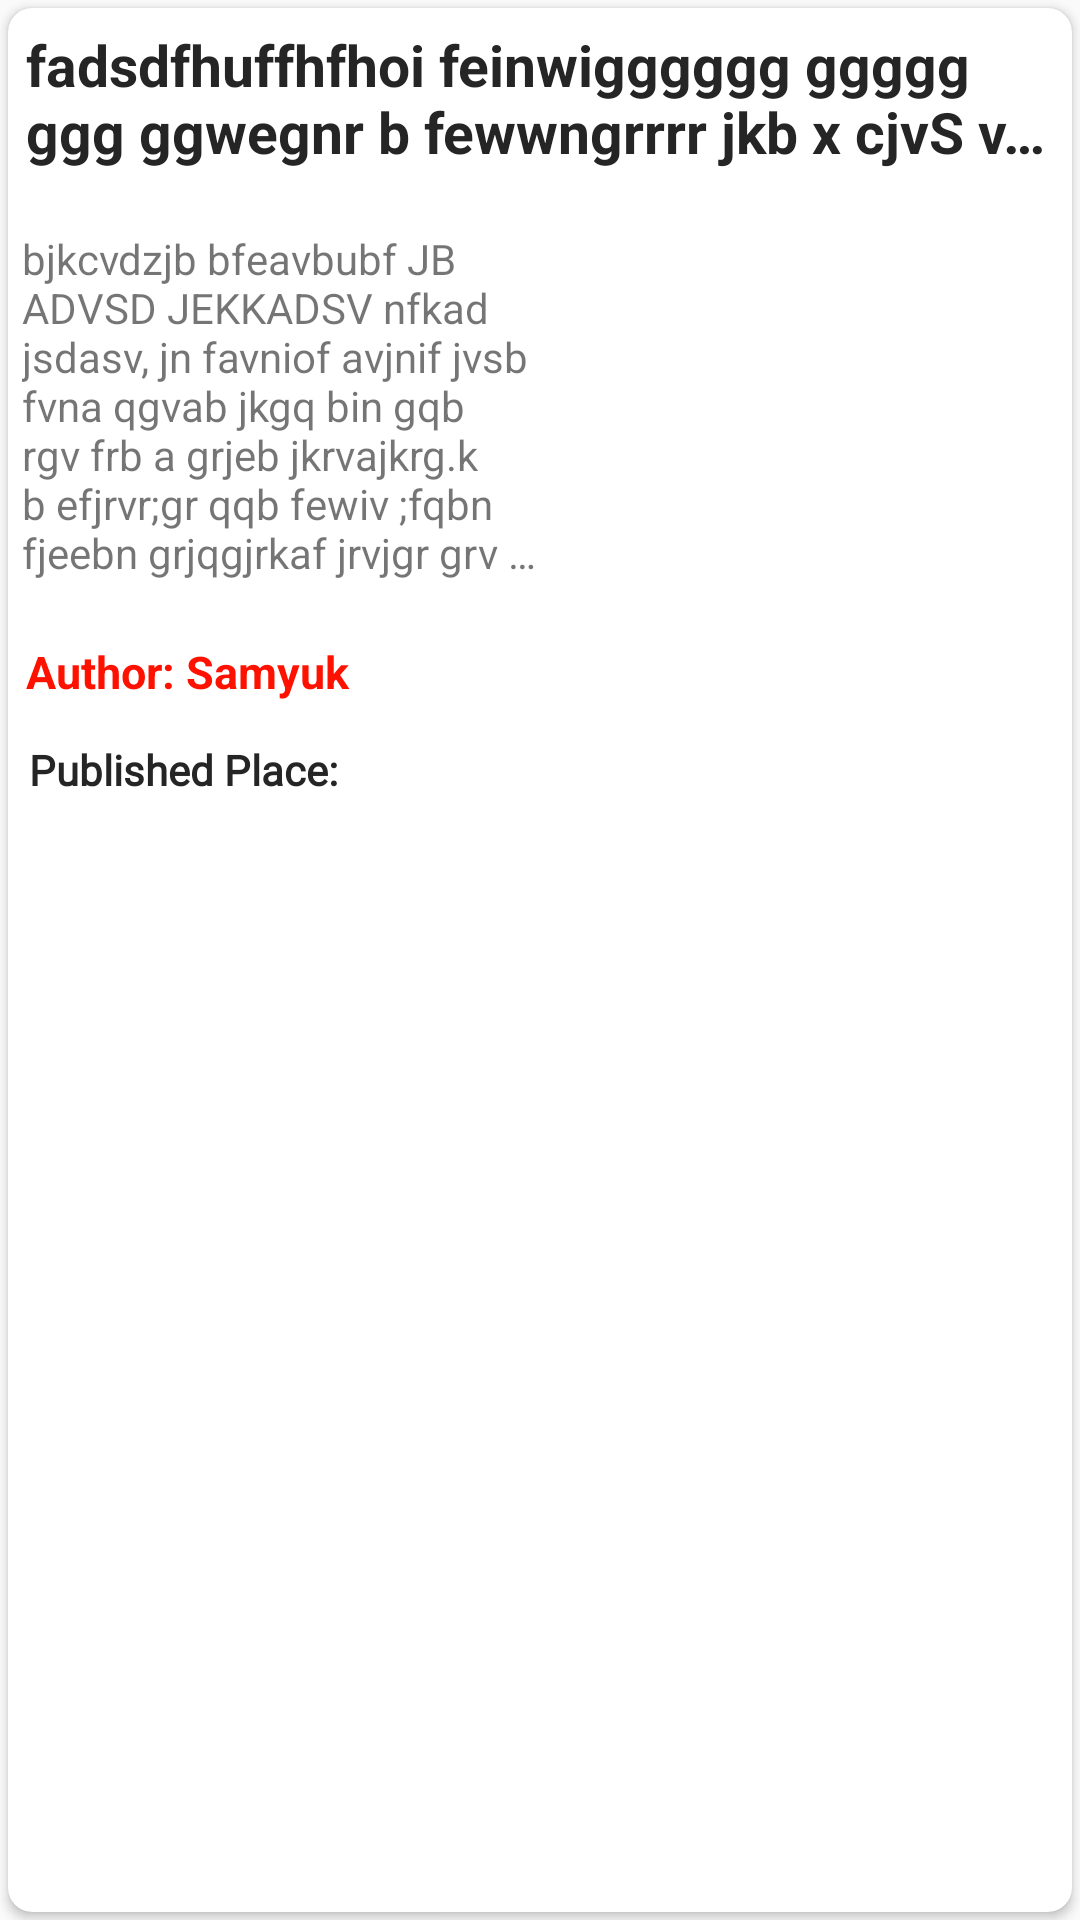

Produce the Android XML layout that renders to this screen, including the resource entries it uses.
<!-- AndroidManifest.xml: application theme Theme.CravingsNearby -->
<!-- res/layout/protocol_item.xml -->
<?xml version="1.0" encoding="utf-8"?>
<RelativeLayout xmlns:android="http://schemas.android.com/apk/res/android"
android:layout_width="match_parent"
android:layout_height="280dp"
xmlns:app="http://schemas.android.com/apk/res-auto">

<androidx.cardview.widget.CardView
    android:layout_width="match_parent"
    android:padding="11dp"
    android:id="@+id/v_ViewCard"
    android:layout_height="match_parent"
    android:elevation="5.1dp"
    app:cardCornerRadius="8dp"
    android:layout_margin="2.7dp">

    <LinearLayout
        android:orientation="vertical"
        android:layout_width="match_parent"
        android:layout_height="match_parent">

        <TextView
            android:layout_width="match_parent"
            android:id="@+id/main_heading"
            android:textStyle="bold"
            android:textAlignment="textStart"
            android:maxLines="2"
            android:padding="6dp"
            android:layout_height="63dp"
            android:ellipsize="end"
            android:textColor="@color/black"
            android:text="@string/Top_Heading"
            android:textSize="19sp">
        </TextView>

        <LinearLayout
            android:layout_marginTop="11dp"
            android:layout_height="131dp"
            android:layout_width="match_parent"
            android:orientation="horizontal">

            <TextView
                android:ellipsize="end"
                android:textSize="14sp"
                android:text="@string/Side_Context"
                android:layout_height="match_parent"
                android:layout_width="match_parent"
                android:id="@+id/text_description_news"
                android:paddingLeft="4.5dp"
                android:paddingRight="1dp"
                android:layout_weight="1"
                android:maxLines="7">
            </TextView>

            <ImageView
                android:id="@+id/selection_Image_news"
                android:layout_weight="1"
                android:src="@mipmap/ic_launcher"
                android:layout_height="match_parent"
                android:layout_width="match_parent"
                android:scaleType="centerCrop"
                android:padding="4dp"
                android:layout_gravity="center"/>
        </LinearLayout>

        <TextView
            android:id="@+id/id_author_Samyuk"
            android:padding="6dp"
            android:textColor="@color/DarkRed"
            android:textStyle="bold"
            android:text="Author: Samyuk"
            android:layout_height="wrap_content"
            android:layout_width="match_parent"
            android:textSize="15sp">
        </TextView>

        <TextView
            android:id="@+id/id_time_Samyuk"
            android:text="Published Place:"
            android:textStyle="bold"
            android:layout_width="match_parent"
            android:layout_height="match_parent"
            android:padding="7dp"
            android:textColor="@color/black"
            android:textAlignment="textStart"
            android:fontFamily="@font/alatsi">
        </TextView>
    </LinearLayout>
</androidx.cardview.widget.CardView>
</RelativeLayout>
<!-- resources referenced by this layout -->
<resources>
  <color name="DarkRed">#FF1100</color>
  <color name="black">#252525</color>
  <string name="Side_Context">bjkcvdzjb bfeavbubf  JB ADVSD
      JEKKADSV nfkad jsdasv, jn favniof avjnif jvsb
   fvna qgvab jkgq bin gqb rgv frb a grjeb  jkrvajkrg.k
     b  efjrvr;gr qqb fewiv ;fqbn fjeebn grjqgjrkaf jrvjgr
                    grv 4fgrvqui jg4qr jg4qrjgk4r qgjjqb qgrb 4g </string>
  <string name="Top_Heading">fadsdfhuffhfhoi feinwigggggg ggggg ggg ggwegnr b fewwngrrrr  jkb x cjvS vdjvvj bSB  gs sgb bfs bns rrrrrrrrrr</string>
  <style name="Theme.CravingsNearby" parent="Theme.MaterialComponents.DayNight.DarkActionBar.Bridge">
          
          <item name="colorPrimary">@color/purple_500</item>
          <item name="colorPrimaryVariant">@color/purple_700</item>
          <item name="colorOnPrimary">@color/white</item>
          <item name="titleTextColor">@color/action_bar_title_color</item>
  
          
          <item name="colorSecondary">@color/teal_200</item>
          <item name="colorSecondaryVariant">@color/teal_700</item>
          <item name="colorOnSecondary">@color/black</item>
          
          <item name="android:statusBarColor">?attr/colorPrimaryVariant</item>
          
          
          <item name="actionOverflowButtonStyle">@style/IwconOverfloww</item>
          
          
      </style>
  <color name="purple_500">#FF6200EE</color>
  <color name="purple_700">#FF3700B3</color>
  <color name="white">#FFFFFFFF</color>
  <color name="action_bar_title_color">#000000</color>
  
  
  
      #FF000000
      #FFFACE
  <color name="teal_200">#FF03DAC5</color>
  <color name="teal_700">#FF018786</color>
  <style name="IwconOverfloww" parent="Widget.AppCompat.ActionButton.Overflow">
          <item name="android:tint">@color/action_bar_title_color</item>
      </style>
</resources>
